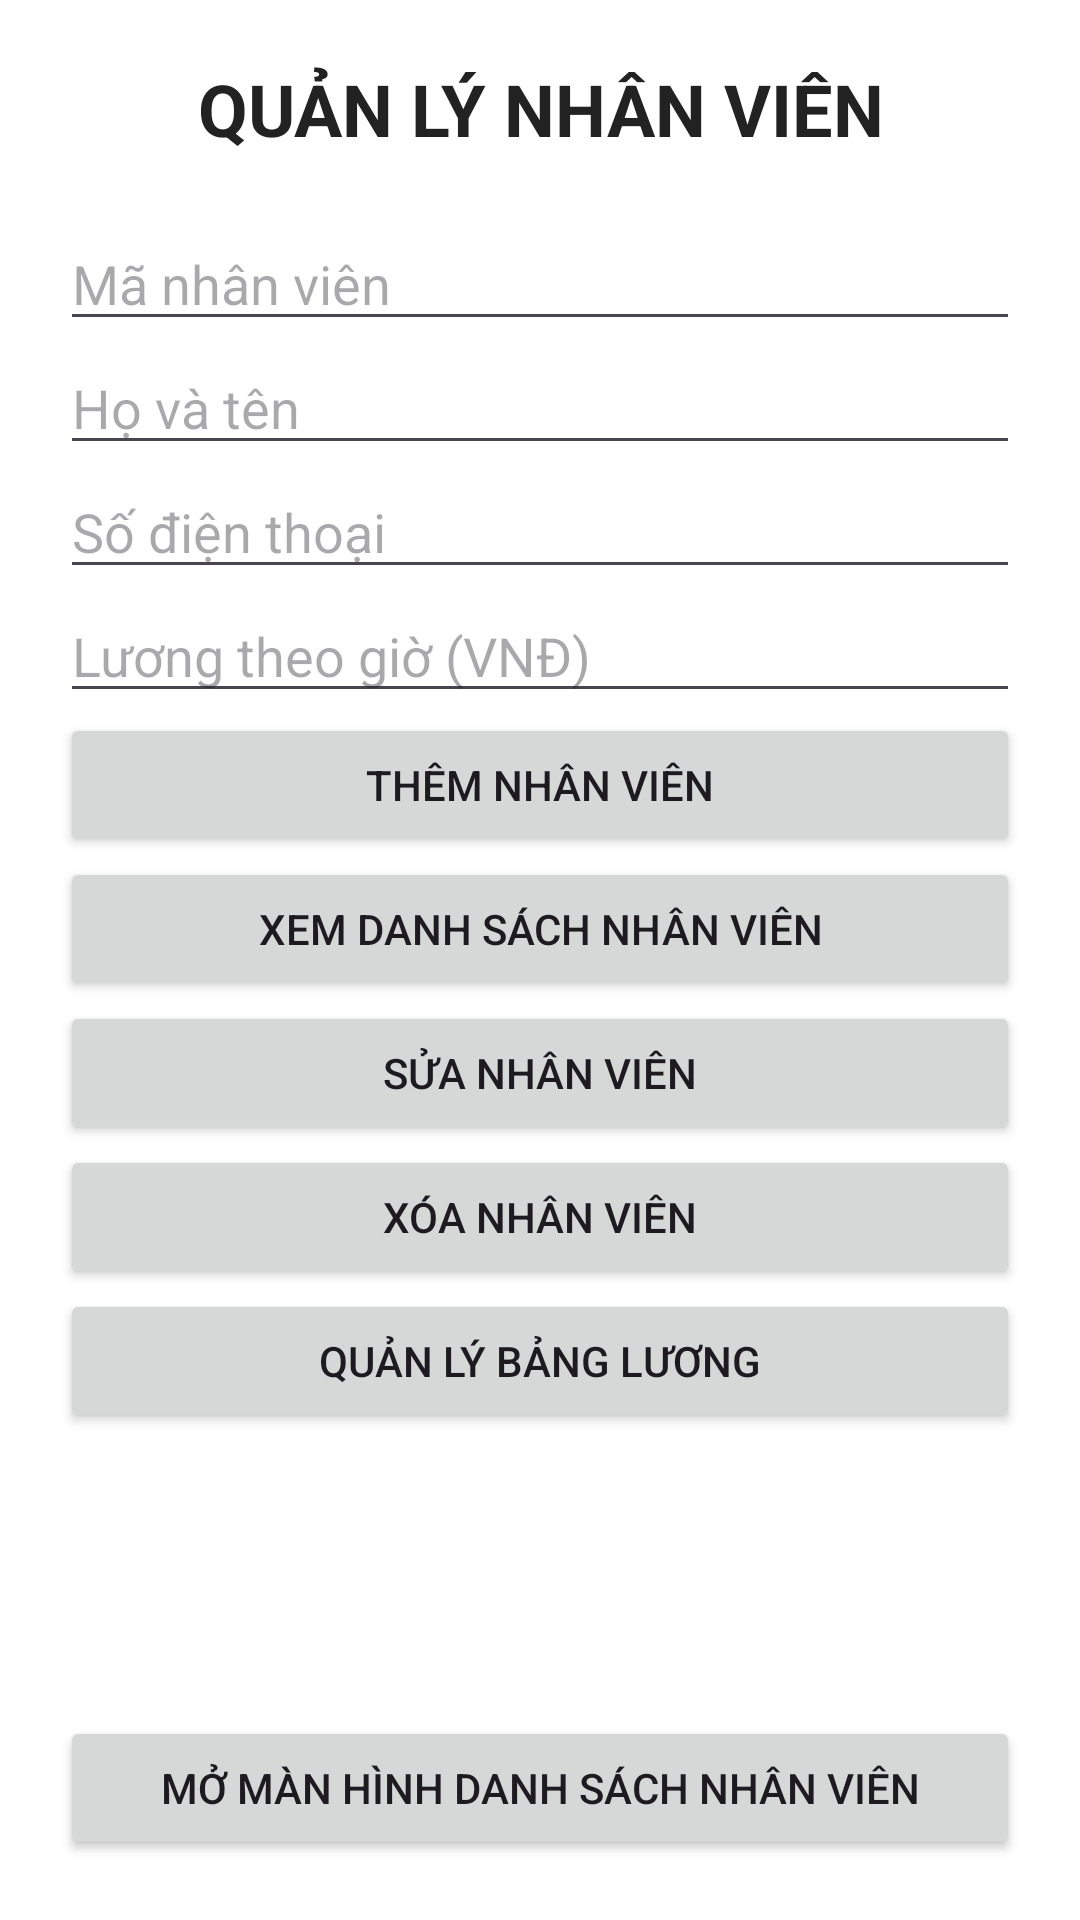

This screen was rendered from an Android layout file. Write that file and the resources it references.
<!-- AndroidManifest.xml: application theme Theme.EmployeeManager -->
<!-- res/layout/activity_admin.xml -->
<?xml version="1.0" encoding="utf-8"?>
<LinearLayout xmlns:android="http://schemas.android.com/apk/res/android"
    android:layout_width="match_parent"
    android:layout_height="match_parent"
    android:orientation="vertical"
    android:padding="20dp"
    android:background="#FFFFFF">

    <TextView
        android:layout_width="match_parent"
        android:layout_height="wrap_content"
        android:text="QUẢN LÝ NHÂN VIÊN"
        android:textSize="24sp"
        android:textStyle="bold"
        android:textColor="#222222"
        android:gravity="center"
        android:layout_marginBottom="20dp" />

    <EditText
        android:id="@+id/edtMaNV"
        android:layout_width="match_parent"
        android:layout_height="wrap_content"
        android:hint="Mã nhân viên"
        android:inputType="text" />

    <EditText
        android:id="@+id/edtTenNV"
        android:layout_width="match_parent"
        android:layout_height="wrap_content"
        android:hint="Họ và tên"
        android:inputType="textPersonName" />

    <EditText
        android:id="@+id/edtSdt"
        android:layout_width="match_parent"
        android:layout_height="wrap_content"
        android:hint="Số điện thoại"
        android:inputType="phone" />


    <EditText
        android:id="@+id/edtLuongGio"
        android:layout_width="match_parent"
        android:layout_height="wrap_content"
        android:hint="Lương theo giờ (VNĐ)"
        android:inputType="numberDecimal"
        android:singleLine="true" />

    <Button
        android:id="@+id/btnThem"
        android:layout_width="match_parent"
        android:layout_height="wrap_content"
        android:text="Thêm nhân viên" />

    <Button
        android:id="@+id/btnDanhSach"
        android:layout_width="match_parent"
        android:layout_height="wrap_content"
        android:text="Xem danh sách nhân viên" />


    <Button
        android:id="@+id/btnSua"
        android:layout_width="match_parent"
        android:layout_height="wrap_content"
        android:text="Sửa nhân viên" />

    <Button
        android:id="@+id/btnXoa"
        android:layout_width="match_parent"
        android:layout_height="wrap_content"
        android:text="Xóa nhân viên" />

    <Button
        android:id="@+id/btnQuanLyLuong"
        android:layout_width="match_parent"
        android:layout_height="wrap_content"
        android:text="Quản lý bảng lương" />

    <ListView
        android:id="@+id/lvNhanVien"
        android:layout_width="match_parent"
        android:layout_height="0dp"
        android:layout_weight="1" />

    <Button
        android:id="@+id/btnMoDanhSach"
        android:layout_width="match_parent"
        android:layout_height="wrap_content"
        android:text="Mở màn hình danh sách nhân viên" />


</LinearLayout>
<!-- resources referenced by this layout -->
<resources>
  <style name="Theme.EmployeeManager" parent="Base.Theme.EmployeeManager" />
  <style name="Base.Theme.EmployeeManager" parent="Theme.Material3.DayNight.NoActionBar">
          
          
      </style>
</resources>
